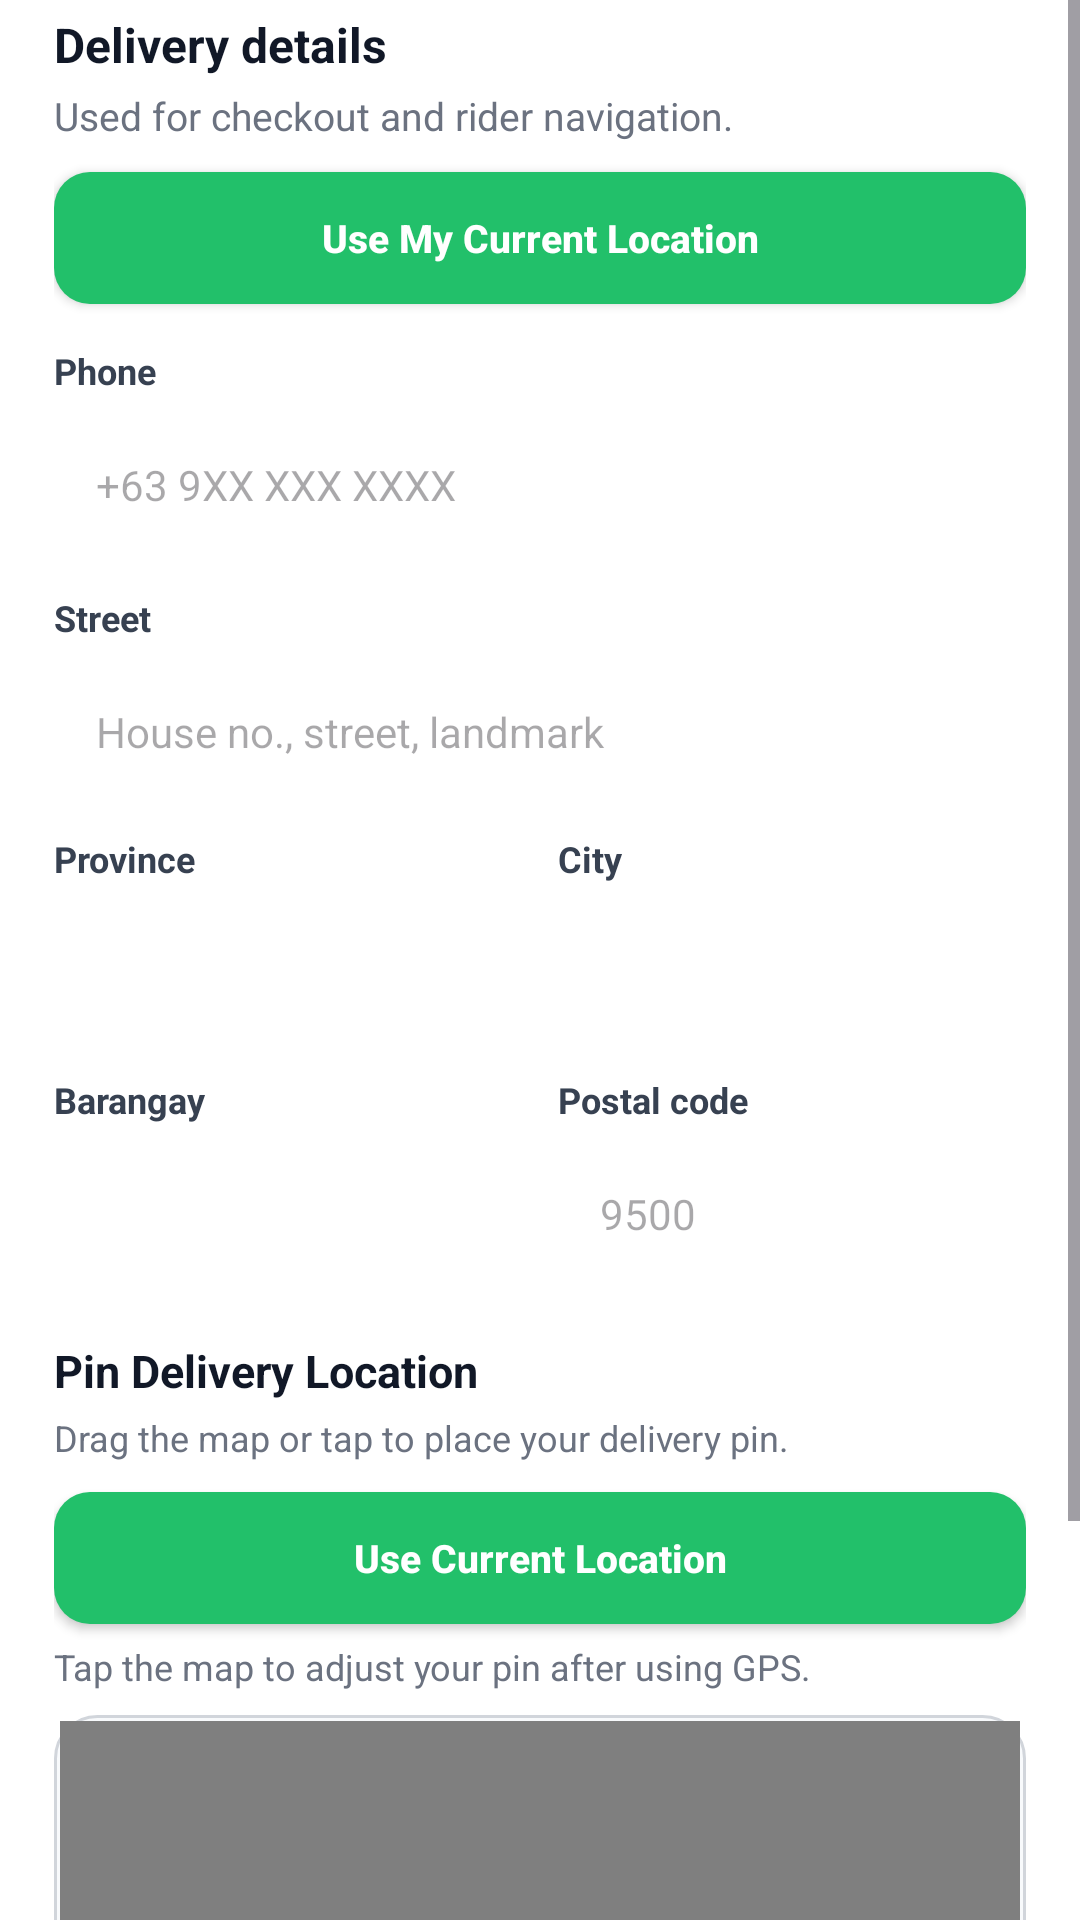

Layout XML and referenced resources for this Android screen:
<!-- AndroidManifest.xml: application theme Theme.VapeShop -->
<!-- res/layout/dialog_edit_address.xml -->
<?xml version="1.0" encoding="utf-8"?>
<ScrollView xmlns:android="http://schemas.android.com/apk/res/android"
    android:id="@+id/edit_address_scroll"
    android:layout_width="match_parent"
    android:layout_height="match_parent"
    android:fillViewport="true"
    android:overScrollMode="never"
    android:scrollbars="vertical">

    <LinearLayout
        android:layout_width="match_parent"
        android:layout_height="wrap_content"
        android:background="#FFFFFF"
        android:orientation="vertical"
        android:paddingHorizontal="18dp"
        android:paddingTop="4dp"
        android:paddingBottom="16dp">

        <TextView
            android:layout_width="match_parent"
            android:layout_height="wrap_content"
            android:text="Delivery details"
            android:textColor="#111827"
            android:textSize="16sp"
            android:textStyle="bold" />

        <TextView
            android:layout_width="match_parent"
            android:layout_height="wrap_content"
            android:layout_marginTop="4dp"
            android:text="Used for checkout and rider navigation."
            android:textColor="#6B7280"
            android:textSize="13sp" />

        <Button
            android:id="@+id/btn_edit_address_use_location"
            android:layout_width="match_parent"
            android:layout_height="44dp"
            android:layout_marginTop="10dp"
            android:background="@drawable/bg_edit_address_primary_btn"
            android:text="Use My Current Location"
            android:textAllCaps="false"
            android:textColor="#FFFFFF"
            android:textSize="13sp"
            android:textStyle="bold" />

        <TextView
            android:layout_width="match_parent"
            android:layout_height="wrap_content"
            android:layout_marginTop="14dp"
            android:text="Phone"
            android:textColor="#374151"
            android:textSize="12sp"
            android:textStyle="bold" />

        <EditText
            android:id="@+id/edit_address_phone"
            android:layout_width="match_parent"
            android:layout_height="48dp"
            android:layout_marginTop="6dp"
            android:background="@drawable/bg_checkout_input"
            android:hint="+63 9XX XXX XXXX"
            android:inputType="phone"
            android:paddingHorizontal="14dp"
            android:textColor="#111827"
            android:textSize="14sp" />

        <TextView
            android:layout_width="match_parent"
            android:layout_height="wrap_content"
            android:layout_marginTop="12dp"
            android:text="Street"
            android:textColor="#374151"
            android:textSize="12sp"
            android:textStyle="bold" />

        <EditText
            android:id="@+id/edit_address_street"
            android:layout_width="match_parent"
            android:layout_height="48dp"
            android:layout_marginTop="6dp"
            android:background="@drawable/bg_checkout_input"
            android:hint="House no., street, landmark"
            android:inputType="textPostalAddress"
            android:paddingHorizontal="14dp"
            android:textColor="#111827"
            android:textSize="14sp" />

        <LinearLayout
            android:layout_width="match_parent"
            android:layout_height="wrap_content"
            android:layout_marginTop="10dp"
            android:orientation="horizontal">

            <LinearLayout
                android:layout_width="0dp"
                android:layout_height="wrap_content"
                android:layout_marginEnd="6dp"
                android:layout_weight="1"
                android:orientation="vertical">

                <TextView
                    android:layout_width="match_parent"
                    android:layout_height="wrap_content"
                    android:text="Province"
                    android:textColor="#374151"
                    android:textSize="12sp"
                    android:textStyle="bold" />

                <Spinner
                    android:id="@+id/edit_address_province"
                    android:layout_width="match_parent"
                    android:layout_height="48dp"
                    android:layout_marginTop="6dp"
                    android:background="@drawable/bg_checkout_input"
                    android:paddingHorizontal="8dp" />
            </LinearLayout>

            <LinearLayout
                android:layout_width="0dp"
                android:layout_height="wrap_content"
                android:layout_marginStart="6dp"
                android:layout_weight="1"
                android:orientation="vertical">

                <TextView
                    android:layout_width="match_parent"
                    android:layout_height="wrap_content"
                    android:text="City"
                    android:textColor="#374151"
                    android:textSize="12sp"
                    android:textStyle="bold" />

                <Spinner
                    android:id="@+id/edit_address_city"
                    android:layout_width="match_parent"
                    android:layout_height="48dp"
                    android:layout_marginTop="6dp"
                    android:background="@drawable/bg_checkout_input"
                    android:paddingHorizontal="8dp" />
            </LinearLayout>
        </LinearLayout>

        <LinearLayout
            android:layout_width="match_parent"
            android:layout_height="wrap_content"
            android:layout_marginTop="10dp"
            android:orientation="horizontal">

            <LinearLayout
                android:layout_width="0dp"
                android:layout_height="wrap_content"
                android:layout_marginEnd="6dp"
                android:layout_weight="1"
                android:orientation="vertical">

                <TextView
                    android:layout_width="match_parent"
                    android:layout_height="wrap_content"
                    android:text="Barangay"
                    android:textColor="#374151"
                    android:textSize="12sp"
                    android:textStyle="bold" />

                <Spinner
                    android:id="@+id/edit_address_barangay"
                    android:layout_width="match_parent"
                    android:layout_height="48dp"
                    android:layout_marginTop="6dp"
                    android:background="@drawable/bg_checkout_input"
                    android:paddingHorizontal="8dp" />
            </LinearLayout>

            <LinearLayout
                android:layout_width="0dp"
                android:layout_height="wrap_content"
                android:layout_marginStart="6dp"
                android:layout_weight="1"
                android:orientation="vertical">

                <TextView
                    android:layout_width="match_parent"
                    android:layout_height="wrap_content"
                    android:text="Postal code"
                    android:textColor="#374151"
                    android:textSize="12sp"
                    android:textStyle="bold" />

                <EditText
                    android:id="@+id/edit_address_postal"
                    android:layout_width="match_parent"
                    android:layout_height="48dp"
                    android:layout_marginTop="6dp"
                    android:background="@drawable/bg_checkout_input"
                    android:hint="9500"
                    android:inputType="number"
                    android:paddingHorizontal="14dp"
                    android:textColor="#111827"
                    android:textSize="14sp" />
            </LinearLayout>
        </LinearLayout>

        <TextView
            android:layout_width="match_parent"
            android:layout_height="wrap_content"
            android:layout_marginTop="18dp"
            android:text="Pin Delivery Location"
            android:textColor="#111827"
            android:textSize="15sp"
            android:textStyle="bold" />

        <TextView
            android:layout_width="match_parent"
            android:layout_height="wrap_content"
            android:layout_marginTop="4dp"
            android:text="Drag the map or tap to place your delivery pin."
            android:textColor="#6B7280"
            android:textSize="12sp" />

        <Button
            android:id="@+id/btn_edit_address_location"
            android:layout_width="match_parent"
            android:layout_height="44dp"
            android:layout_marginTop="10dp"
            android:background="@drawable/bg_edit_address_primary_btn"
            android:text="Use Current Location"
            android:textAllCaps="false"
            android:textColor="#FFFFFF"
            android:textSize="13sp"
            android:textStyle="bold" />

        <TextView
            android:id="@+id/edit_address_map_status"
            android:layout_width="match_parent"
            android:layout_height="wrap_content"
            android:layout_marginTop="6dp"
            android:text="Tap the map to adjust your pin after using GPS."
            android:textColor="#6B7280"
            android:textSize="12sp" />

        <FrameLayout
            android:layout_width="match_parent"
            android:layout_height="220dp"
            android:layout_marginTop="8dp"
            android:background="@drawable/bg_edit_address_map_card"
            android:padding="2dp">

            <WebView
                android:id="@+id/edit_address_map_webview"
                android:layout_width="match_parent"
                android:layout_height="match_parent" />
        </FrameLayout>

        <TextView
            android:id="@+id/edit_address_error"
            android:layout_width="match_parent"
            android:layout_height="wrap_content"
            android:layout_marginTop="8dp"
            android:textColor="#DC2626"
            android:textSize="13sp"
            android:visibility="gone" />

    </LinearLayout>
</ScrollView>
<!-- resources referenced by this layout -->
<resources>
  <!-- drawable bg_edit_address_map_card (drawable) -->
  <?xml version="1.0" encoding="utf-8"?>
  <shape xmlns:android="http://schemas.android.com/apk/res/android">
      <solid android:color="#F8FAFC" />
      <corners android:radius="14dp" />
      <stroke
          android:width="1dp"
          android:color="#D1D5DB" />
  </shape>
  <!-- drawable bg_edit_address_primary_btn (drawable) -->
  <?xml version="1.0" encoding="utf-8"?>
  <shape xmlns:android="http://schemas.android.com/apk/res/android">
      <solid android:color="#22C06A" />
      <corners android:radius="12dp" />
  </shape>
  <style name="Theme.VapeShop" parent="Base.Theme.VapeShop" />
  <style name="Base.Theme.VapeShop" parent="Theme.Material3.DayNight.NoActionBar">
          
          
      </style>
</resources>
